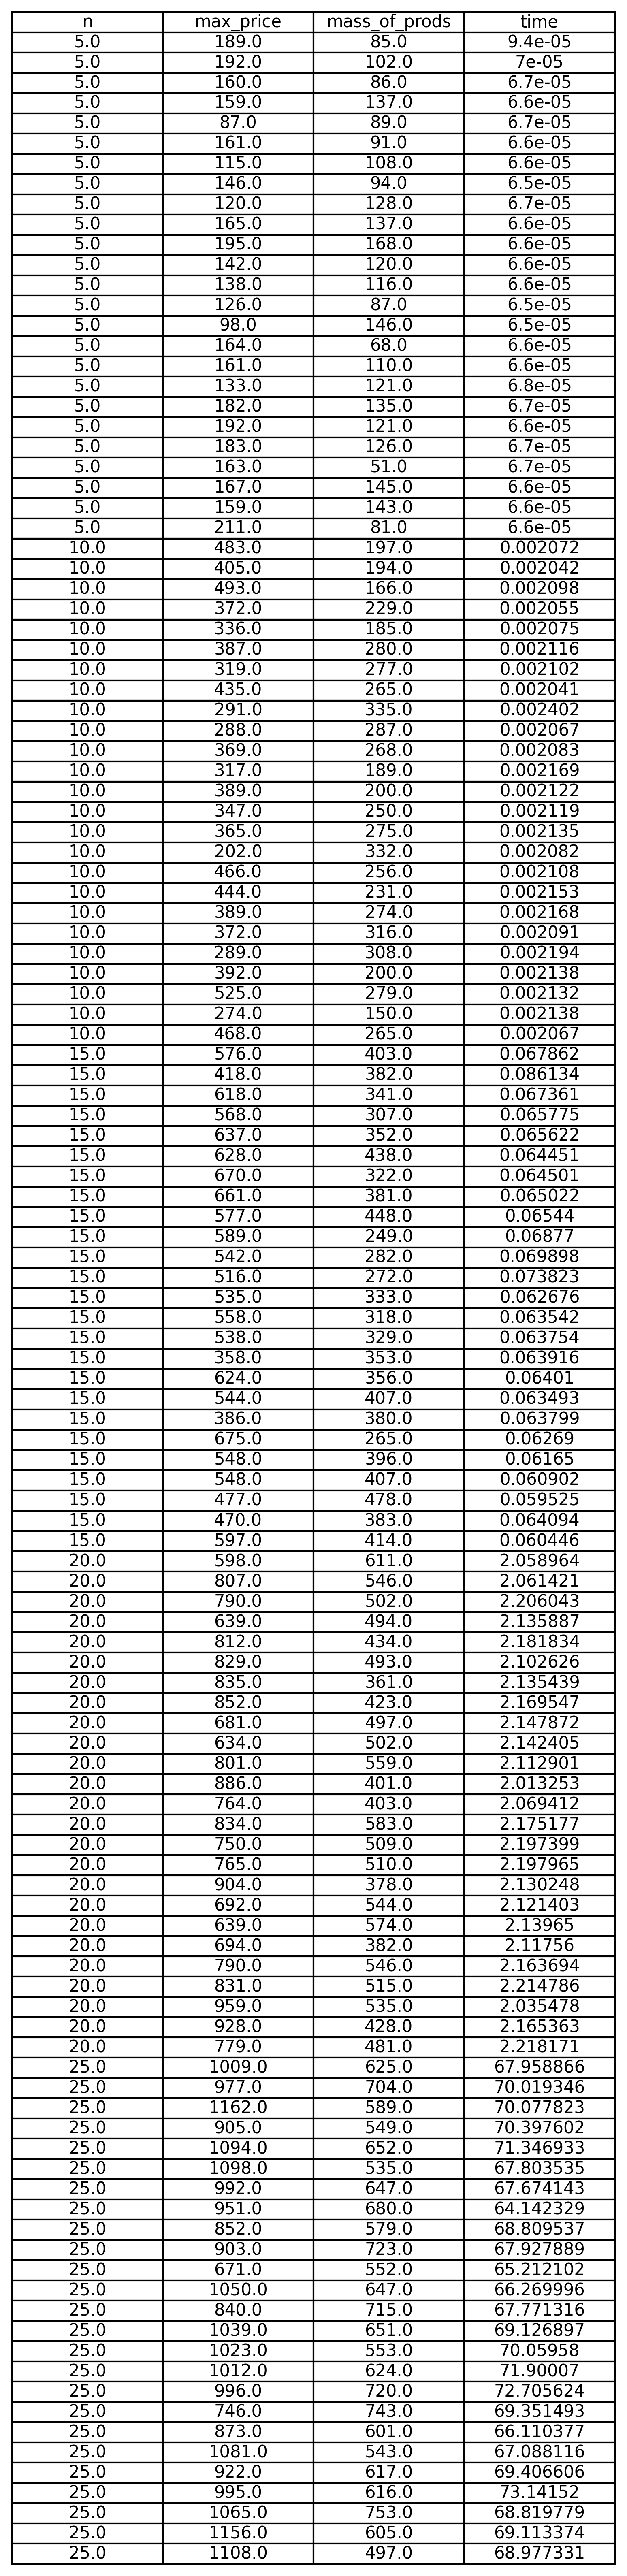

The data file committed next to this chart (first rows):
n, max_price, mass_of_prods, time
5, 189, 85, 0.000094
5, 192, 102, 0.000070
5, 160, 86, 0.000067
5, 159, 137, 0.000066
5, 87, 89, 0.000067
5, 161, 91, 0.000066
5, 115, 108, 0.000066
5, 146, 94, 0.000065
5, 120, 128, 0.000067
5, 165, 137, 0.000066
5, 195, 168, 0.000066
5, 142, 120, 0.000066
5, 138, 116, 0.000066
5, 126, 87, 0.000065
5, 98, 146, 0.000065
5, 164, 68, 0.000066
5, 161, 110, 0.000066
5, 133, 121, 0.000068
5, 182, 135, 0.000067
5, 192, 121, 0.000066
5, 183, 126, 0.000067
5, 163, 51, 0.000067
5, 167, 145, 0.000066
5, 159, 143, 0.000066
5, 211, 81, 0.000066
10, 483, 197, 0.002072
10, 405, 194, 0.002042
10, 493, 166, 0.002098
10, 372, 229, 0.002055
10, 336, 185, 0.002075
10, 387, 280, 0.002116
10, 319, 277, 0.002102
10, 435, 265, 0.002041
10, 291, 335, 0.002402
10, 288, 287, 0.002067
10, 369, 268, 0.002083
10, 317, 189, 0.002169
10, 389, 200, 0.002122
10, 347, 250, 0.002119
10, 365, 275, 0.002135
10, 202, 332, 0.002082
10, 466, 256, 0.002108
10, 444, 231, 0.002153
10, 389, 274, 0.002168
10, 372, 316, 0.002091
10, 289, 308, 0.002194
10, 392, 200, 0.002138
10, 525, 279, 0.002132
10, 274, 150, 0.002138
10, 468, 265, 0.002067
15, 576, 403, 0.06786
15, 418, 382, 0.08613
15, 618, 341, 0.06736
15, 568, 307, 0.06578
15, 637, 352, 0.06562
15, 628, 438, 0.06445
15, 670, 322, 0.0645
15, 661, 381, 0.06502
15, 577, 448, 0.06544
15, 589, 249, 0.06877
... 65 more rows
